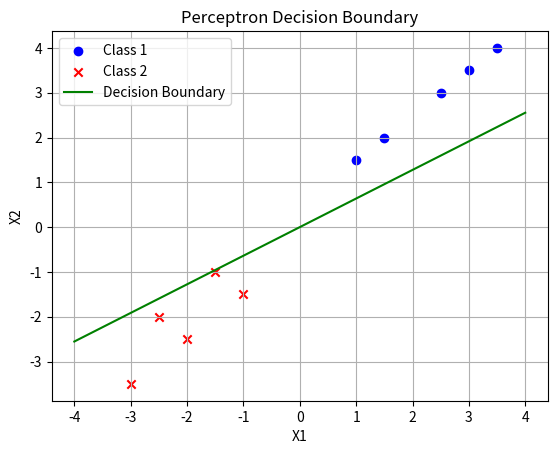

This chart was generated by the following Python code: (Note: this script raises an exception after producing the figure.)
import numpy as np
import matplotlib.pyplot as plt
import pandas as pd

def initialize_weights(n_features):
    return np.random.randn(n_features)

def predict(weights, X):
    net_input = np.dot(X, weights)
    return np.where(net_input >= 0.0, 1, -1)

def train(X, y, eta=0.01, n_iter=10):
    n_samples, n_features = X.shape
    weights = initialize_weights(n_features)

    for _ in range(n_iter):
        errors = 0
        for xi, target in zip(X, y):
            update = eta * (target - predict(weights, xi)) 
            weights += update * xi
            errors += int(update != 0.0)

    return weights

'''linearly seperable data'''
# Define features X1 and X2 for two classes
class1_X1 = np.array([2.5, 1.5, 3.5, 3.0, 1.0])
class1_X2 = np.array([3.0, 2.0, 4.0, 3.5, 1.5])

class2_X1 = np.array([-2.0, -3.0, -2.5, -1.5, -1.0])
class2_X2 = np.array([-2.5, -3.5, -2.0, -1.0, -1.5])

# Create the dataset
X1 = np.concatenate((class1_X1, class2_X1))
X2 = np.concatenate((class1_X2, class2_X2))
X = np.column_stack((X1, X2))

# Create the target labels (1 for class 1, -1 for class 2)
y = np.array([1, 1, 1, 1, 1, -1, -1, -1, -1, -1])


perceptron_weights = train(X, y, eta=0.01, n_iter=10)

plt.scatter(class1_X1, class1_X2, label='Class 1', marker='o', c='blue')
plt.scatter(class2_X1, class2_X2, label='Class 2', marker='x', c='red')

# Plot the decision boundary
x_line = np.linspace(-4, 4, 100)
y_line = (-perceptron_weights[1] / perceptron_weights[0]) * x_line
plt.plot(x_line, y_line, '-g', label='Decision Boundary')

plt.xlabel('X1')
plt.ylabel('X2')
plt.legend(loc='best')
plt.title('Perceptron Decision Boundary')
plt.grid(True)
plt.show()

# Make predictions on the training set
predictions = predict(perceptron_weights, X)

# Calculate accuracy
accuracy = np.mean(predictions == y) * 100
print(f"Accuracy on the training set: {accuracy:.2f}%")

'''non linearly seperable data'''

# Define features X1 and X2 for two classes
class1_X1 = np.array([2.5, 1.5, 3.5, 3.0, 1.0])
class1_X2 = np.array([3.0, 2.0, 4.0, 3.5, 1.5])

class2_X1 = np.array([-2.0, -3.0, -2.5, -1.5, -1.0, 1.5, 0.5, 2.0, 2.5])
class2_X2 = np.array([-2.5, -3.5, -2.0, -1.0, -1.5, 0.5, 1.5, 1.0, 3.0])

# Create the dataset
X1 = np.concatenate((class1_X1, class2_X1))
X2 = np.concatenate((class1_X2, class2_X2))
X = np.column_stack((X1, X2))

# Create the target labels (1 for class 1, -1 for class 2)
y = np.array([1, 1, 1, 1, 1, -1, -1, -1, -1, -1, -1, -1, -1, -1, -1])

# Train the perceptron
perceptron_weights = train(X, y, eta=0.01, n_iter=100)

# Plot the number of errors in each epoch
plt.plot(range(1, len(perceptron_weights.errors_) + 1), perceptron_weights.errors_, marker='o')
plt.xlabel('Epochs')
plt.ylabel('Number of Errors')
plt.title('Perceptron Convergence')
plt.grid(True)
plt.show()
